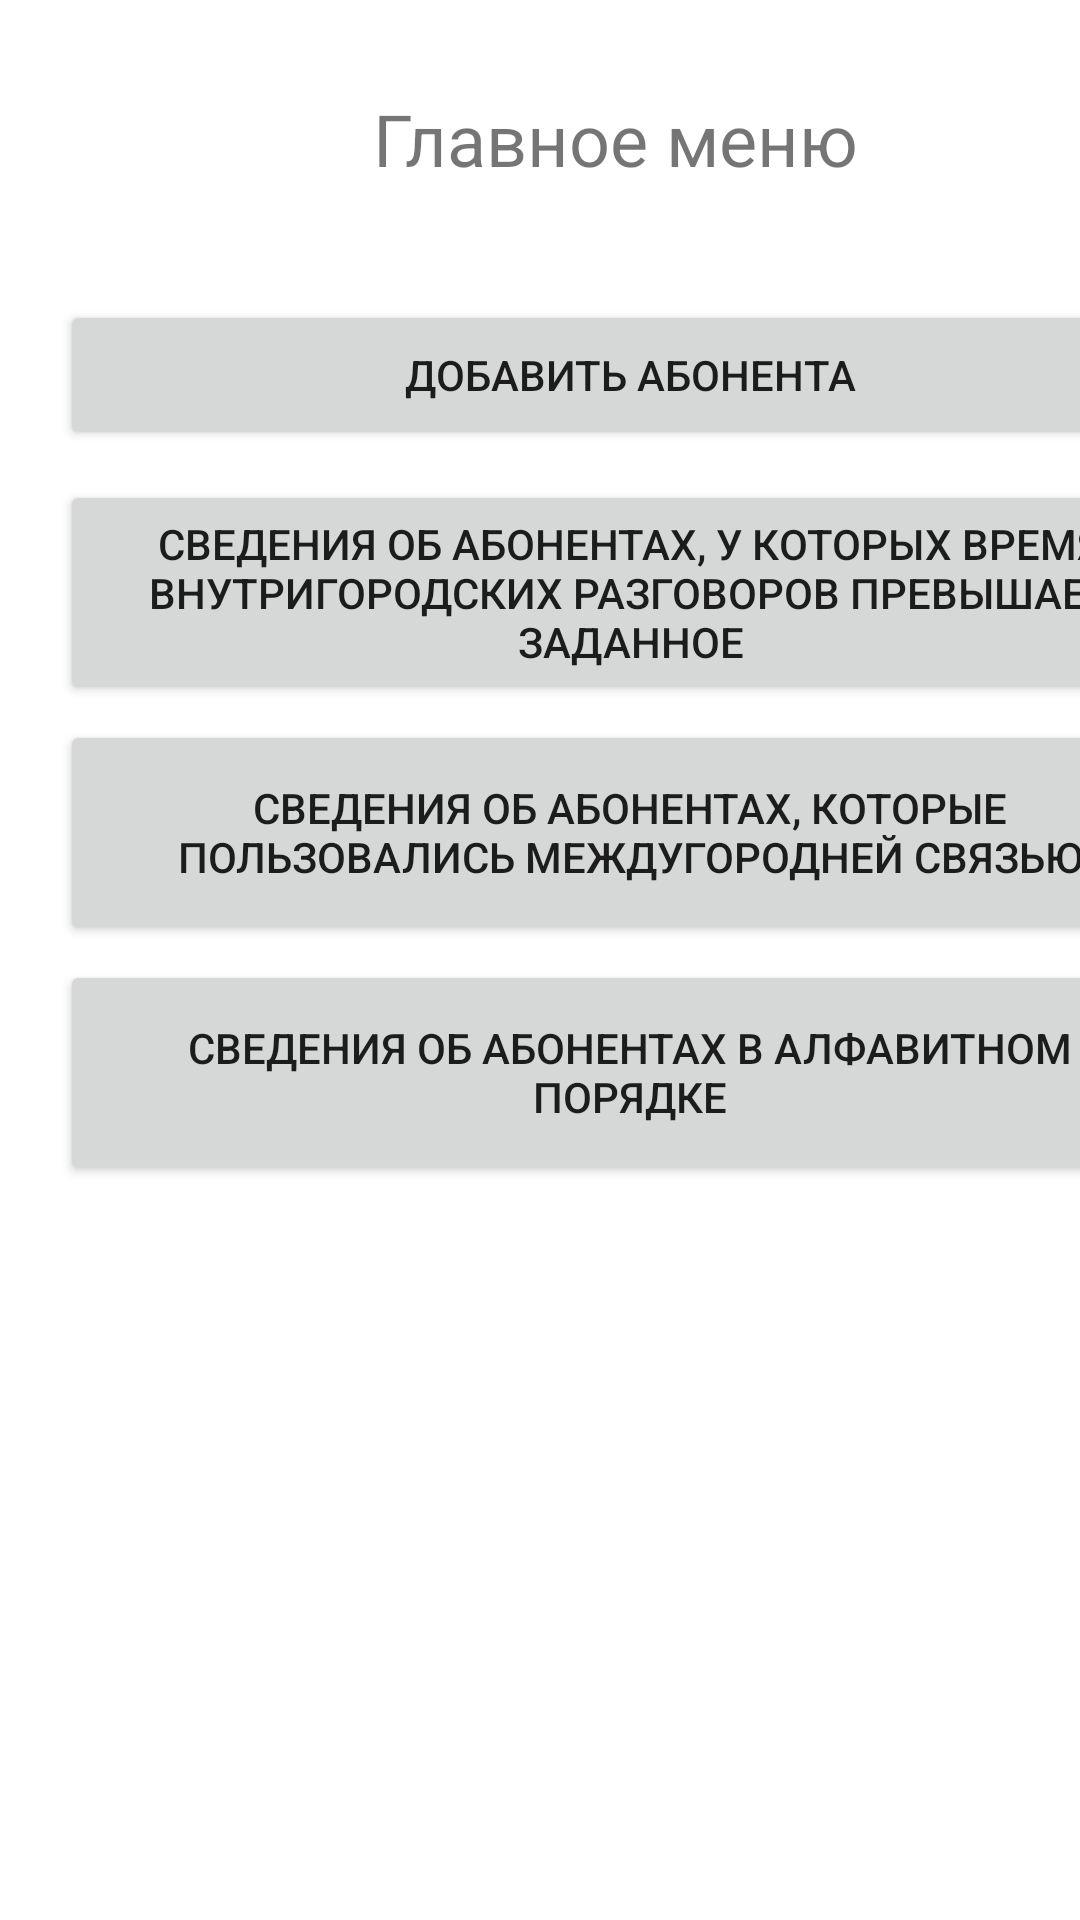

The Android layout XML behind this screen, and the referenced resources:
<!-- AndroidManifest.xml: application theme Theme.Laba_2_new -->
<!-- res/layout/activity_main.xml -->
<?xml version="1.0" encoding="utf-8"?>
<androidx.constraintlayout.widget.ConstraintLayout xmlns:android="http://schemas.android.com/apk/res/android"
    xmlns:app="http://schemas.android.com/apk/res-auto"
    xmlns:tools="http://schemas.android.com/tools"
    android:layout_width="match_parent"
    android:layout_height="match_parent"
    tools:context=".MainActivity">

    <Button
        android:id="@+id/button"
        android:layout_width="380dp"
        android:layout_height="50dp"
        android:layout_marginStart="20dp"
        android:layout_marginTop="100dp"
        android:text="Добавить абонента"
        app:layout_constraintStart_toStartOf="parent"
        app:layout_constraintTop_toTopOf="parent" />

    <Button
        android:id="@+id/button2"
        android:layout_width="380dp"
        android:layout_height="75dp"
        android:layout_marginStart="20dp"
        android:layout_marginTop="160dp"
        android:text="Сведения об абонентах, у которых время внутригородских разговоров превышает заданное"
        app:layout_constraintStart_toStartOf="parent"
        app:layout_constraintTop_toTopOf="parent" />

    <Button
        android:id="@+id/button3"
        android:layout_width="380dp"
        android:layout_height="75dp"
        android:layout_marginStart="20dp"
        android:layout_marginTop="240dp"
        android:text="Сведения об абонентах, которые пользовались междугородней связью"
        app:layout_constraintStart_toStartOf="parent"
        app:layout_constraintTop_toTopOf="parent" />

    <Button
        android:id="@+id/button4"
        android:layout_width="380dp"
        android:layout_height="75dp"
        android:layout_marginStart="20dp"
        android:layout_marginTop="320dp"
        android:text="Сведения об абонентах в алфавитном порядке"
        app:layout_constraintStart_toStartOf="parent"
        app:layout_constraintTop_toTopOf="parent" />

    <TextView
        android:id="@+id/textView"
        android:layout_width="300dp"
        android:layout_height="50dp"
        android:layout_marginStart="55dp"
        android:layout_marginTop="30dp"
        android:text="Главное меню"
        android:textAlignment="center"
        android:textSize="24sp"
        app:layout_constraintStart_toStartOf="parent"
        app:layout_constraintTop_toTopOf="parent" />

</androidx.constraintlayout.widget.ConstraintLayout>
<!-- resources referenced by this layout -->
<resources>
  <style name="Theme.Laba_2_new" parent="Theme.MaterialComponents.DayNight.DarkActionBar">
          
          <item name="colorPrimary">@color/purple_500</item>
          <item name="colorPrimaryVariant">@color/purple_700</item>
          <item name="colorOnPrimary">@color/white</item>
          
          <item name="colorSecondary">@color/teal_200</item>
          <item name="colorSecondaryVariant">@color/teal_700</item>
          <item name="colorOnSecondary">@color/black</item>
          
          <item name="android:statusBarColor">?attr/colorPrimaryVariant</item>
          
      </style>
  <!-- not gathered from this repository: default colours our renderer supplied (Android Studio template values) -->
  <color name="purple_500">#FF6200EE</color>
  <color name="purple_700">#FF3700B3</color>
  <color name="teal_200">#FF03DAC5</color>
  <color name="teal_700">#FF018786</color>
  <color name="black">#FF000000</color>
  <color name="white">#FFFFFFFF</color>
</resources>
